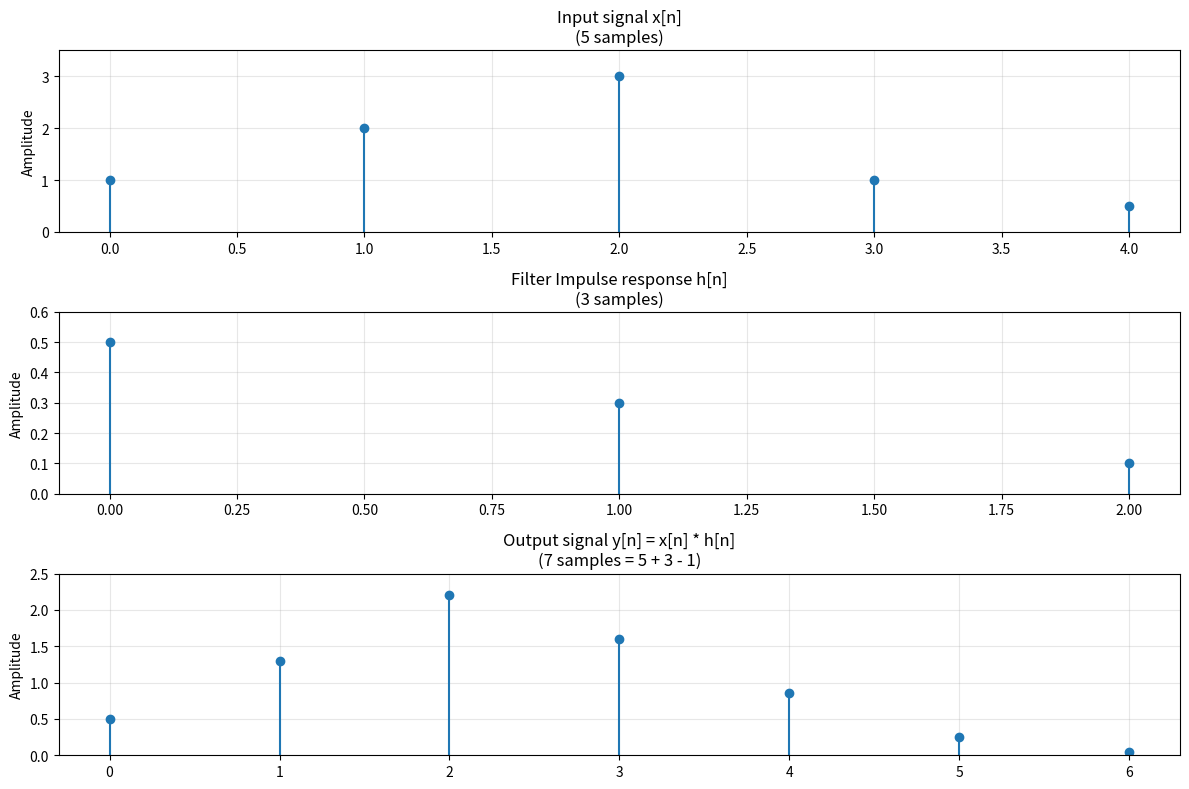

The matplotlib source for this figure:
"""
==============================================
DAY 19: Convolution & FFT-based Convolution
==============================================

MATHEMATICAL PREREQUISITES:
- Multiplication (곱하기): Basic math
- Summation (합하기): Adding many numbers
- Time-domain vs Frequency-domain (시간/주파수 영역)

KEY CONCEPT:
Convolution = most fundamental operation in DSP
    => 사실 그냥 지금까지 공부한 filter 가 사실은 Convolution 을 하는 기계임
    + DSP에서의 가장 기본적인 연산
It's how filters work (multiply-add operation)

Two ways to do convolution:
1. Direct time-domain: Simple but SLOW O(N²)
2. FFT frequency-domain: Complex but FAST O(N log N)

Choice depends on signal length!

    ex. FIR 의 

    b = [0.2, 0.6, 0.2]라면
    실제로 CPU 는 y[n] = 0.2x[n] + 0.6x[n-1] + 0.2x[n-2] : 이 차분방정식을 계산함
    
        => 이걸 convolution 이라고 부름!



"""
import numpy as np
import matplotlib.pyplot as plt
from scipy import signal
from scipy.fft import fft, ifft

SAMPLE_RATE = 44100

def understand_convolution_fundamentals():
    """what is convolution? (합성곱)

    y[n] = Σ x[k] * h[n-k]  (for k = 0 to N)

        - 주파수 별로 input * h (필터 impulse response) 곱한것을 다 합치는것

    h[n] = impulse response
    x[n] = input signal
    y[n] = output signal

        **Process
        1) Flip h[n] backwards -> h[-n]
        2) Slide it across x[n]
        3) Multiply overlappint parts
        4) sum the products
        5) Repeat for each position
        => Filtered signal y[n]  

    
    Every filter is a convolution!
    FIR: y[n] = b0*x[n] + b1*x[n-1] + ...
        (h[0] = b0, h[1] = b1.. 이렇게 둘은 완전히 같은 식)
    IIR: y[n] = Implemented via difference equation
        (IIR 은 출력도 들어가기에 겉보기에는 convolution 이 아니지만 IIR 에도 impulse를 넣으면
        출력이 h[0], h[1] .. 이렇게 나옴 -> 이게 IIR 의 Impulse response)

    
    ** y[n] = x[n] * h[n]
        : Impulse response 와 Convolution 한 결과
        + 근데 IIR 은 피드백때문에 무한한 impulse response 를 가지고 있기 때문에
          convolution 으로 계산하면 무한한 h를 계산해야하므로 불가능함
          => 그래서 그걸 차분방정식으로 효율적으로 구한것 
          **수학적으로 -> convoluton -> 컴퓨터 구현 -> difference equation
    
                    모든 LTI 필터
                      │
        ┌─────────────┴─────────────┐
        │                           │
      FIR                         IIR
        │                           │
Impulse Response              Impulse Response
유한함                         무한함
        │                           │
Convolution                  Convolution
        │                           │
직접 계산 가능              직접 계산하면 너무 김
        │                           │
Difference Equation      Difference Equation
(Convolution과 동일)     (Convolution을 효율적으로 구현)
    

**근데 IIR 은 무한한 Convolution 을 어떻게 계산할까
: 수학적으로는 출력을 계속 재사용하는것 처럼 보이지만, 전개해보면
-> 과거입력 -> impulse response 계수 -> 모두 더하기
: 즉, 무한한 FIR 와 완전 같은 형태가 된다.

예를 들어

    y[n] = x[n] + 0.5y[n-1] 이라는 식에서 

    y[n-1]를 펼쳐보면 x[n] + 0.5(x[n-1] + 0.5y[n-2]) 이 됨
    + 전개하면 : = x[n] + 0.5x[n-1] + 0.25y[n-2]

    y[n-2]를 펼치면 x[n] + 0.5x[n-1] + 0.25(x[n-2] + 0.5y[n-3]).. 이렇게 펼치다보면

    아까 convolution 식이랑 같아짐 
    
    y[n] = 1x[n] + 0.5x[n-1] + 0.25x[n-2]+⋯

    => 즉, impulse response 는 1, 0.5, 0.25, ... (이것과의 convolution 이 된것)

즉, IIR 은 convolution 과 다른 방식의 필터가 아니라, convolution 을 매우 효울적으로 구현한 방법임

    
    """

def demonstrate_direct_convolution():
    # step by step

    x = np.array([1, 2, 3]) #input signal (3 samples)
    h = np.array([0.5, 0.3]) # filter (2 samples). impulse response h[n]

    """Direct convolution by hand
    
    y[n] = x[n]*h[0] + x[n-1]*h[1]

        + Manual calculation

        n=0:
        y[0] = x[0]*h[0] + x[-1]*h[1]
             = 1*0.5 + 0*0.3 = 0.5

        n=1:
        y[1] = x[1]*h[0] + x[0]*h[1]
             = 2*0.5 + 1*0.3 = 1.3

        n=2:
        y[2] = x[2]*h[0] + x[1]*h[1]
             = 3*0.5 + 2*0.3 = 2.1

        n=3:
        y[3] = x[3]*h[0] + x[2]*h[1]
             = 0 *0.5 + 3*0.3 = 0.9

        y = 0.5 1.3 2.1 0.9 
    """

    y_manual = np.array([0.5, 1.3, 2.1, 0.9])

    # using numpy   
    y_numpy = np.convolve(x, h, mode='full')
    print(f"Numpy result: y[n] = {y_numpy}")
    print(f"Match? {np.allclose(y_manual, y_numpy)}")
        # 다 match 되는지 확인하는 함수

    """Observations

    - input : 3 samples
    - filter : 2 samples
    - output : 4 samples (3 + 2 - 1 )
        => output grows in size! 

    """

def visualize_convolution_process():
    fig, axes = plt.subplots(3, 1, figsize=(12, 8))

    # create signals
    x = np.array([1, 2, 3, 1, 0.5]) # Input
    h = np.array([0.5, 0.3, 0.1]) # Filter (impuluse response)

    # compute convolution
    y = np.convolve(x, h, mode='full') 

    # plot 1: Input signal
    ax = axes[0]
    ax.stem(range(len(x)), x, basefmt=' ')
    ax.set_ylabel('Amplitude')
    ax.set_title(f'Input signal x[n]\n({len(x)} samples)')
    ax.grid(True, alpha=0.3)
    ax.set_ylim(0, 3.5)

    # plot 2: filter (impulse response)
    ax = axes[1]
    ax.stem(range(len(h)), h, basefmt=' ')
    ax.set_ylabel('Amplitude')
    ax.set_title(f'Filter Impulse response h[n]\n({len(h)} samples)')
    ax.grid(True, alpha=0.3)
    ax.set_ylim(0, 0.6)

    # plot 3: Output (convolve)
    ax = axes[2]
    ax.stem(range(len(y)), y, basefmt=' ')
    ax.set_ylabel('Amplitude')
    ax.set_title(f'Output signal y[n] = x[n] * h[n]\n({len(y)} samples = {len(x)} + {len(h)} - 1)')
    ax.grid(True, alpha=0.3)
    ax.set_ylim(0, 2.5)

    plt.tight_layout()
    plt.show()


visualize_convolution_process()

# demonstrate_direct_convolution()
